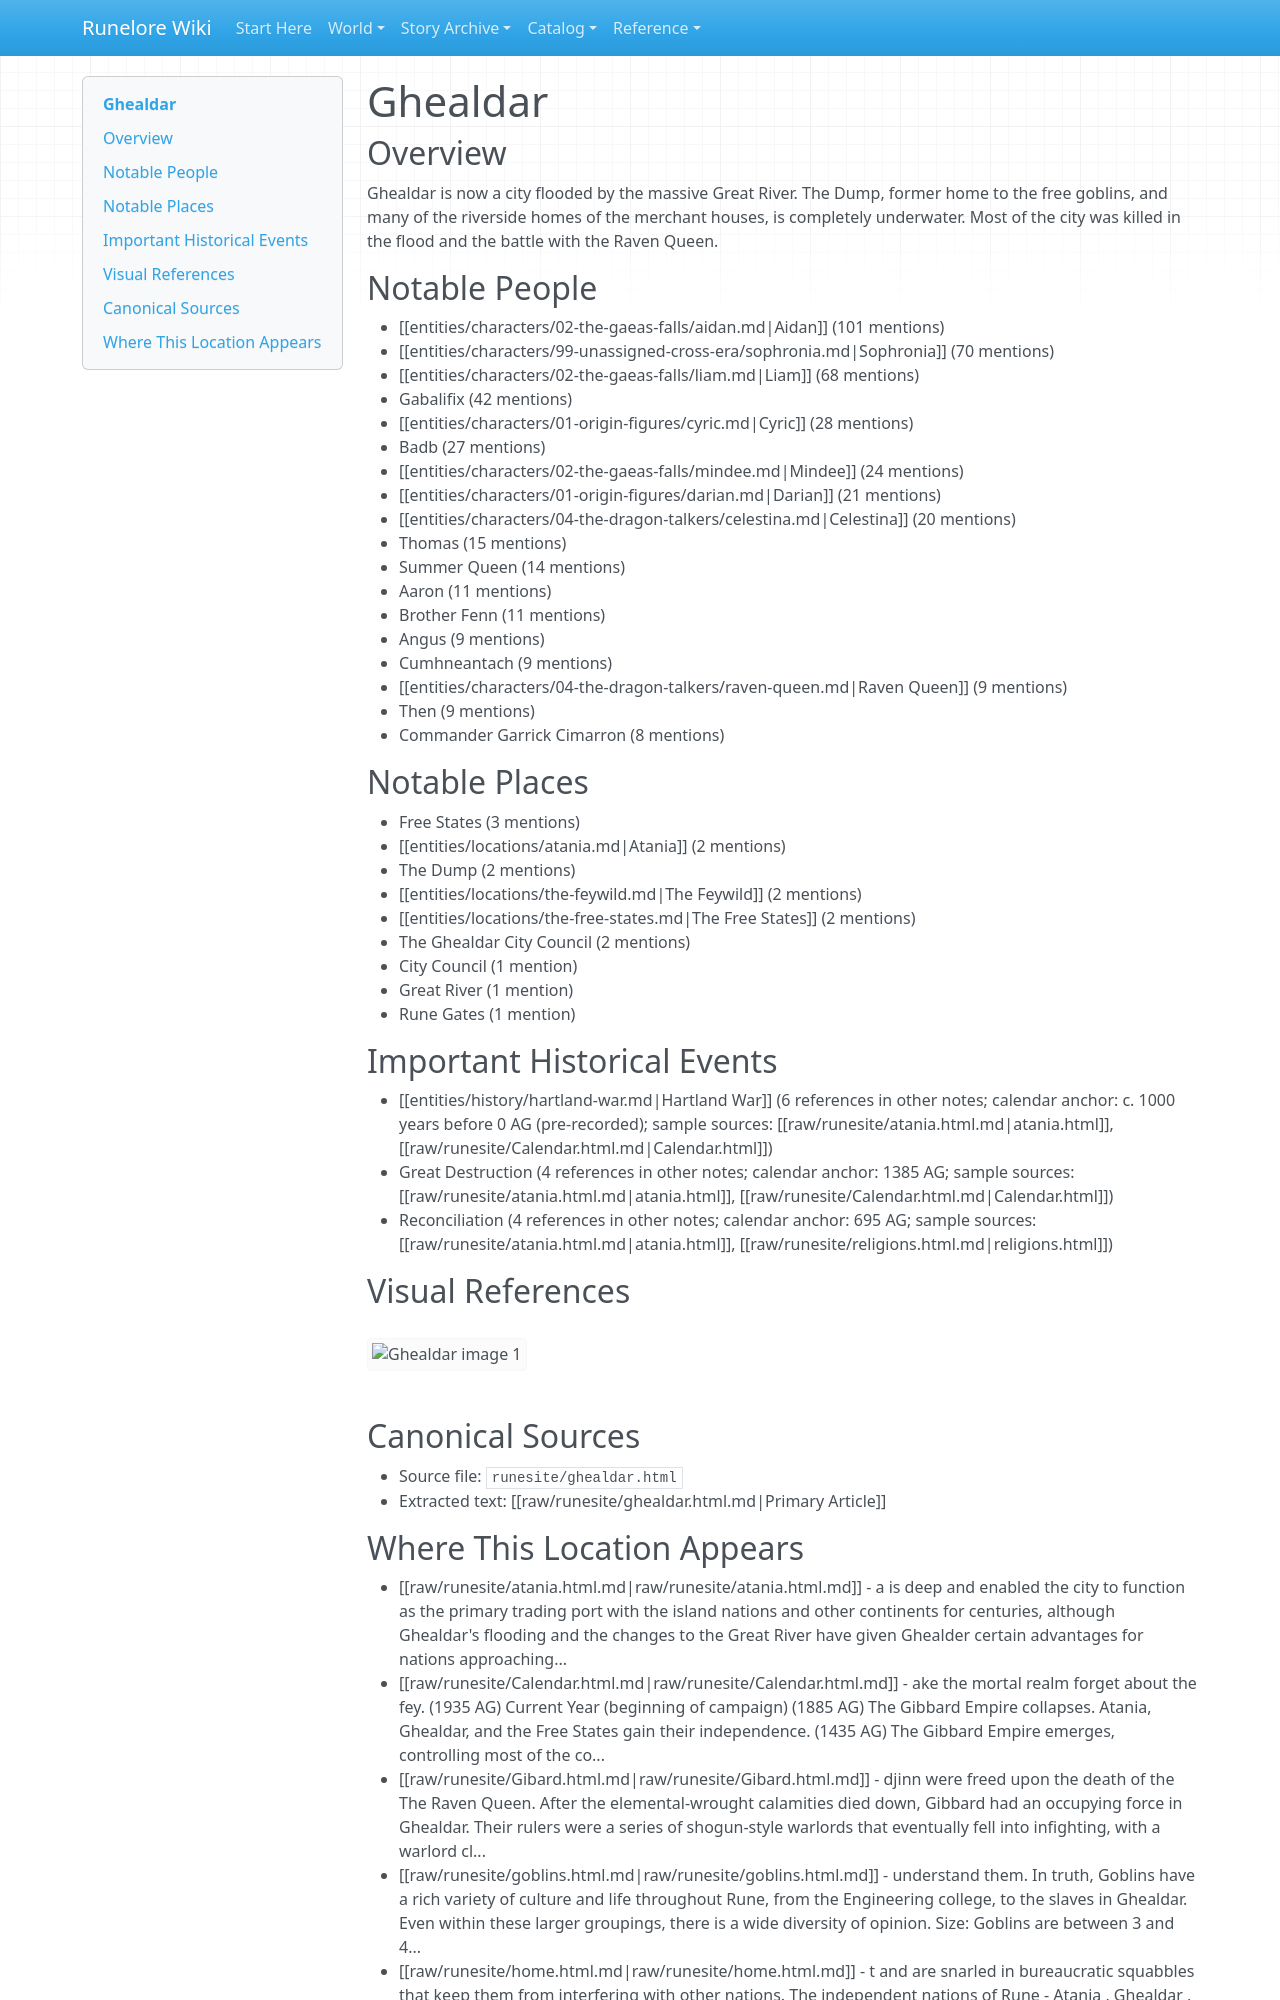

repository: chuff80/runednd · page: entities/locations/ghealdar/index.html · generator: mkdocs

# Ghealdar

## Overview

Ghealdar is now a city flooded by the massive Great River. The Dump, former home to the free goblins, and many of the riverside homes of the merchant houses, is completely underwater. Most of the city was killed in the flood and the battle with the Raven Queen.

## Notable People

- [[entities/characters/02-the-gaeas-falls/aidan.md|Aidan]] (101 mentions)
- [[entities/characters/99-unassigned-cross-era/sophronia.md|Sophronia]] (70 mentions)
- [[entities/characters/02-the-gaeas-falls/liam.md|Liam]] (68 mentions)
- Gabalifix (42 mentions)
- [[entities/characters/01-origin-figures/cyric.md|Cyric]] (28 mentions)
- Badb (27 mentions)
- [[entities/characters/02-the-gaeas-falls/mindee.md|Mindee]] (24 mentions)
- [[entities/characters/01-origin-figures/darian.md|Darian]] (21 mentions)
- [[entities/characters/04-the-dragon-talkers/celestina.md|Celestina]] (20 mentions)
- Thomas (15 mentions)
- Summer Queen (14 mentions)
- Aaron (11 mentions)
- Brother Fenn (11 mentions)
- Angus (9 mentions)
- Cumhneantach (9 mentions)
- [[entities/characters/04-the-dragon-talkers/raven-queen.md|Raven Queen]] (9 mentions)
- Then (9 mentions)
- Commander Garrick Cimarron (8 mentions)

## Notable Places

- Free States (3 mentions)
- [[entities/locations/atania.md|Atania]] (2 mentions)
- The Dump (2 mentions)
- [[entities/locations/the-feywild.md|The Feywild]] (2 mentions)
- [[entities/locations/the-free-states.md|The Free States]] (2 mentions)
- The Ghealdar City Council (2 mentions)
- City Council (1 mention)
- Great River (1 mention)
- Rune Gates (1 mention)

## Important Historical Events

- [[entities/history/hartland-war.md|Hartland War]] (6 references in other notes; calendar anchor: c. 1000 years before 0 AG (pre-recorded); sample sources: [[raw/runesite/atania.html.md|atania.html]], [[raw/runesite/Calendar.html.md|Calendar.html]])
- Great Destruction (4 references in other notes; calendar anchor: 1385 AG; sample sources: [[raw/runesite/atania.html.md|atania.html]], [[raw/runesite/Calendar.html.md|Calendar.html]])
- Reconciliation (4 references in other notes; calendar anchor: 695 AG; sample sources: [[raw/runesite/atania.html.md|atania.html]], [[raw/runesite/religions.html.md|religions.html]])

## Visual References

![Ghealdar image 1](../../assets/images/runesite/ghealdar/25038e3d3a43088f39dd029f9269e436.jpg)

## Canonical Sources

- Source file: `runesite/ghealdar.html`
- Extracted text: [[raw/runesite/ghealdar.html.md|Primary Article]]
